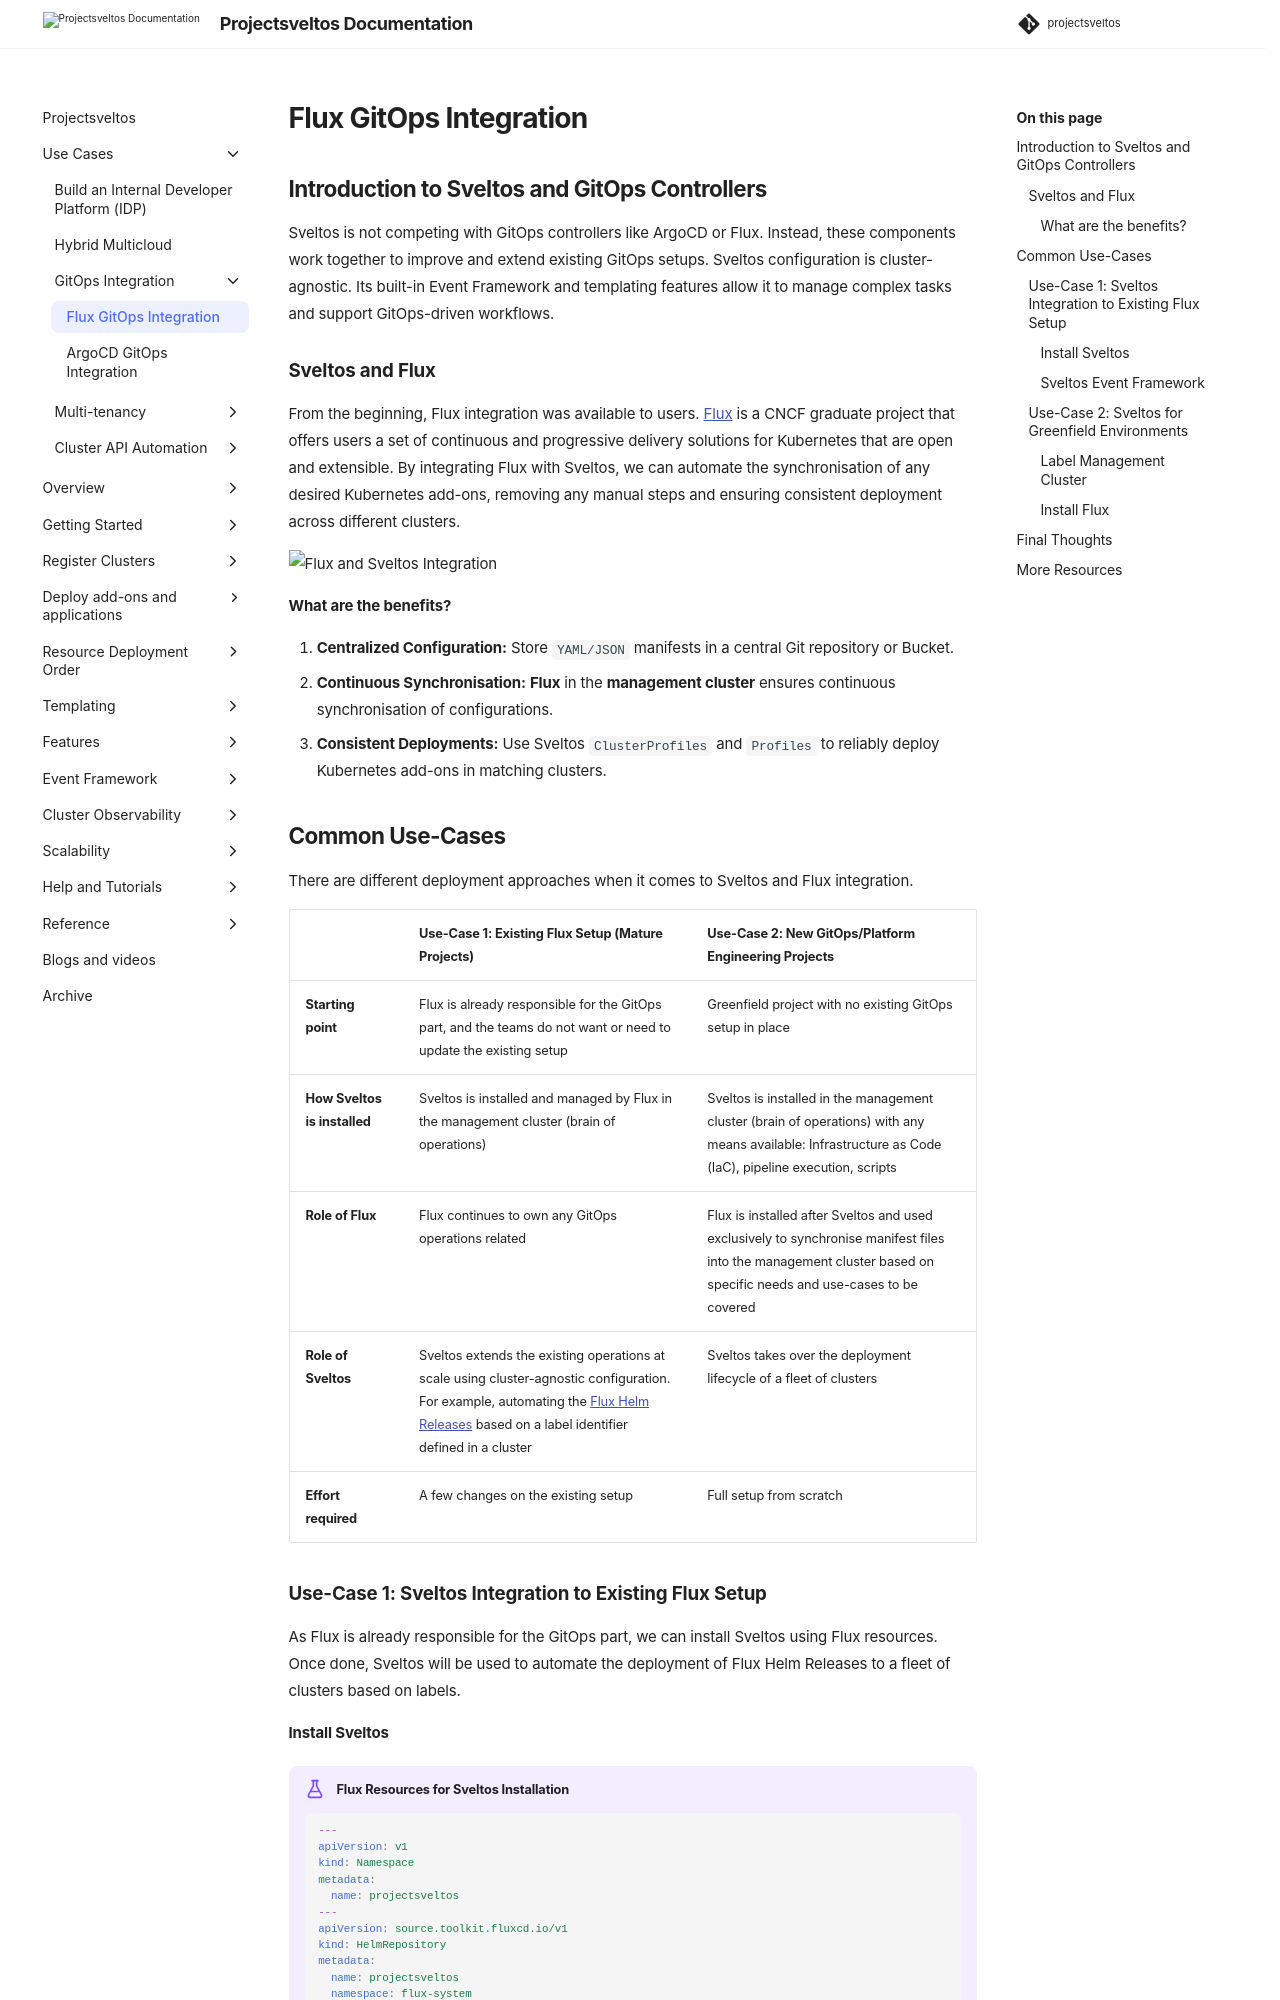

repository: projectsveltos/sveltos · page: main/use_cases/gitops_integration/fluxcd_use_case_gitops/index.html · generator: mkdocs

---
title: Sveltos - Kubernetes Add-on Controller | Manage Kubernetes Add-ons with Ease | GitOps | FluxCD Integration
description: Sveltos is an application designed to manage hundreds of clusters by providing declarative APIs to deploy Kubernetes add-ons across multiple clusters.
tags:
    - Kubernetes
    - add-ons
    - helm
    - kustomize
    - clusterapi
    - multi-tenancy
    - Sveltos
    - GitOps
    - flux
authors:
    - Eleni Grosdouli
---

## Introduction to Sveltos and GitOps Controllers

Sveltos is not competing with GitOps controllers like ArgoCD or Flux. Instead, these components work together to improve and extend existing GitOps setups. Sveltos configuration is cluster-agnostic. Its built-in Event Framework and templating features allow it to manage complex tasks and support GitOps-driven workflows.

### Sveltos and Flux

From the beginning, Flux integration was available to users. [Flux](https://fluxcd.io/) is a CNCF graduate project that offers users a set of continuous and progressive delivery solutions for Kubernetes that are open and extensible. By integrating Flux with Sveltos, we can automate the synchronisation of any desired Kubernetes add-ons, removing any manual steps and ensuring consistent deployment across different clusters.

![Flux and Sveltos Integration](../../assets/flux_and_sveltos.png)

#### What are the benefits?

1. **Centralized Configuration:** Store `YAML/JSON` manifests in a central Git repository or Bucket.
1. **Continuous Synchronisation:** **Flux** in the **management cluster** ensures continuous synchronisation of configurations.
1. **Consistent Deployments:** Use Sveltos `ClusterProfiles` and `Profiles` to reliably deploy Kubernetes add-ons in matching clusters.

## Common Use-Cases

There are different deployment approaches when it comes to Sveltos and Flux integration.

| | Use-Case 1: Existing Flux Setup (Mature Projects) | Use-Case 2: New GitOps/Platform Engineering Projects |
|---|---|---|
| **Starting point** | Flux is already responsible for the GitOps part, and the teams do not want or need to update the existing setup | Greenfield project with no existing GitOps setup in place |
| **How Sveltos is installed** | Sveltos is installed and managed by Flux in the management cluster (brain of operations) | Sveltos is installed in the management cluster (brain of operations) with any means available: Infrastructure as Code (IaC), pipeline execution, scripts |
| **Role of Flux** | Flux continues to own any GitOps operations related | Flux is installed after Sveltos and used exclusively to synchronise manifest files into the management cluster based on specific needs and use-cases to be covered |
| **Role of Sveltos** | Sveltos extends the existing operations at scale using cluster-agnostic configuration. For example, automating the [Flux Helm Releases](https://fluxcd.io/flux/components/helm/helmreleases/) based on a label identifier defined in a cluster | Sveltos takes over the deployment lifecycle of a fleet of clusters |
| **Effort required** | A few changes on the existing setup | Full setup from scratch |
